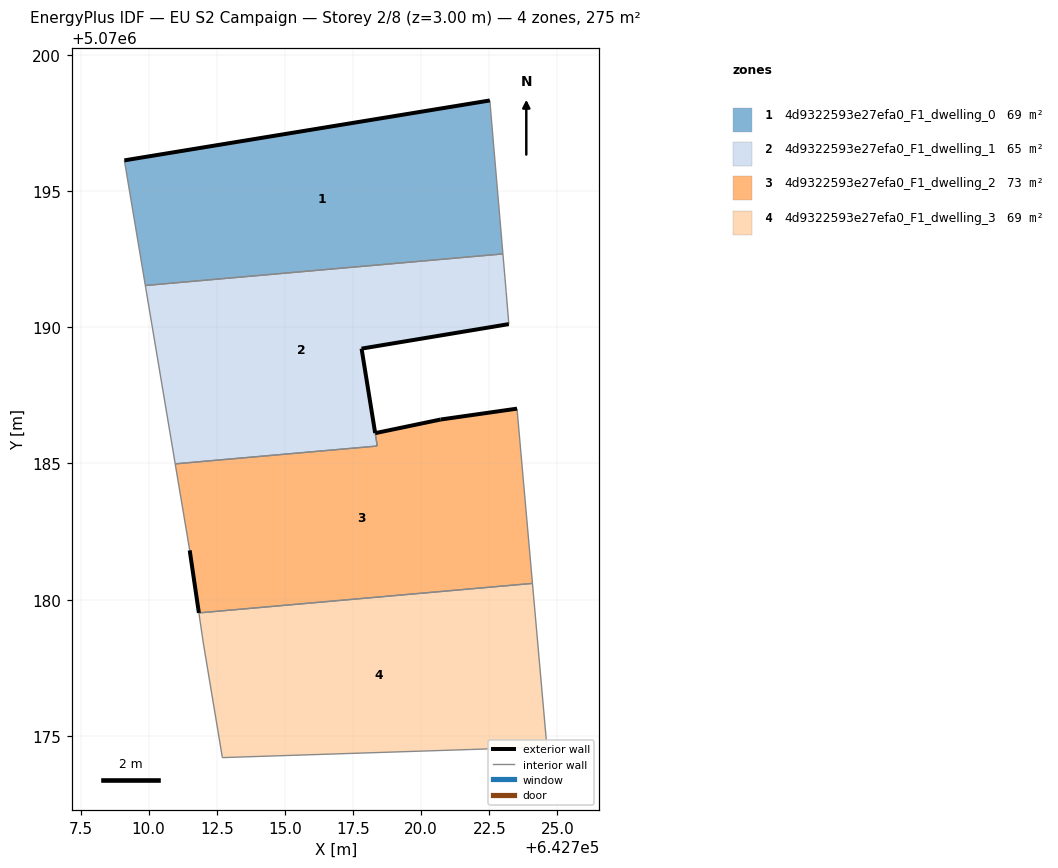
=== STOREY PLAN SPEC (per zone: floor XY polygon, exterior-wall plan segments, windows/doors) ===
zone 1: 4d9322593e27efa0_F1_dwelling_0  (68.9 m²)
  floor: (642723.00, 5070192.69) (642722.52, 5070198.32) (642709.11, 5070196.12) (642709.88, 5070191.53)
  exterior wall: (642709.11, 5070196.12) – (642722.52, 5070198.32)  [13.6 m]
  interior walls: 3
zone 2: 4d9322593e27efa0_F1_dwelling_1  (65.0 m²)
  floor: (642718.39, 5070185.64) (642717.81, 5070189.21) (642723.22, 5070190.11) (642723.12, 5070191.31) (642723.00, 5070192.69) (642709.88, 5070191.53) (642710.97, 5070184.98)
  exterior wall: (642723.22, 5070190.11) – (642717.81, 5070189.21)  [5.5 m]
  exterior wall: (642717.81, 5070189.21) – (642718.31, 5070186.12)  [3.1 m]
  interior walls: 6
zone 3: 4d9322593e27efa0_F1_dwelling_2  (72.7 m²)
  floor: (642724.08, 5070180.60) (642723.52, 5070187.01) (642720.71, 5070186.61) (642718.31, 5070186.11) (642718.38, 5070185.64) (642710.97, 5070184.98) (642711.51, 5070181.81) (642711.84, 5070179.51)
  exterior wall: (642718.31, 5070186.11) – (642720.71, 5070186.61)  [2.5 m]
  exterior wall: (642720.71, 5070186.61) – (642723.52, 5070187.01)  [2.8 m]
  exterior wall: (642711.84, 5070179.51) – (642711.51, 5070181.81)  [2.3 m]
  interior walls: 5
zone 4: 4d9322593e27efa0_F1_dwelling_3  (68.9 m²)
  floor: (642724.61, 5070174.60) (642724.08, 5070180.60) (642711.84, 5070179.51) (642712.01, 5070178.41) (642712.71, 5070174.20) (642721.81, 5070174.50)
  interior walls: 6

=== DERIVED (storey summary) ===
Building: EU S2 Campaign
Storey: 2 of 8  (floor level z = 3.00 m)
Storey gross floor area: 275.4 m²
Zones on this storey: 4
  - 4d9322593e27efa0_F1_dwelling_0: floor 68.9 m²; exterior wall 13.6 m (40.8 m²); WWR 0.0%
  - 4d9322593e27efa0_F1_dwelling_1: floor 65.0 m²; exterior wall 8.6 m (25.8 m²); WWR 0.0%
  - 4d9322593e27efa0_F1_dwelling_2: floor 72.7 m²; exterior wall 7.6 m (22.8 m²); WWR 0.0%
  - 4d9322593e27efa0_F1_dwelling_3: floor 68.9 m²
Zone adjacency (shared interzone walls):
  - 4d9322593e27efa0_F1_dwelling_0 ↔ 4d9322593e27efa0_F1_dwelling_1
  - 4d9322593e27efa0_F1_dwelling_1 ↔ 4d9322593e27efa0_F1_dwelling_2
  - 4d9322593e27efa0_F1_dwelling_2 ↔ 4d9322593e27efa0_F1_dwelling_3